Run: headless pygame with SDL's dummy video driver; simulated clock (each Clock.tick advances the game by its frame time, no real sleeping); random seed 0; keys injected as events and as key.get_pressed() state; no mouse input.
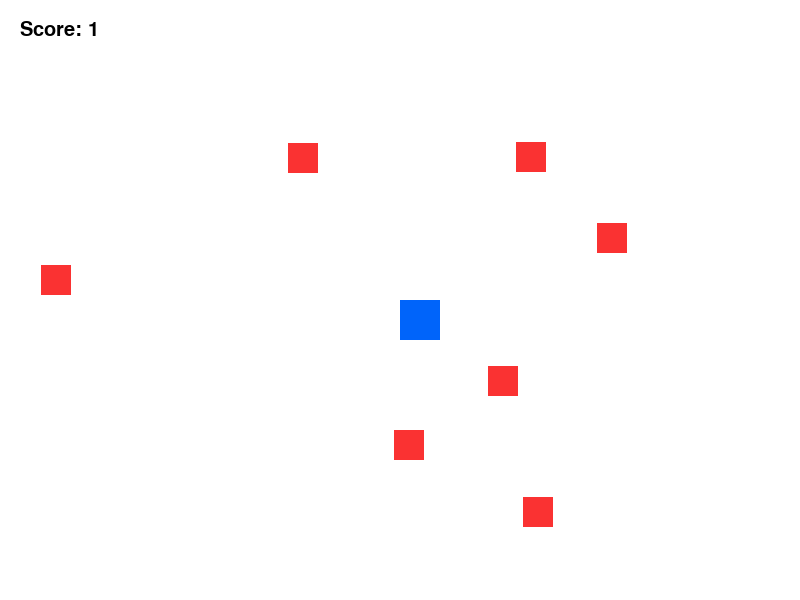
Frame 1 of 4 · flips 1–60 · no input
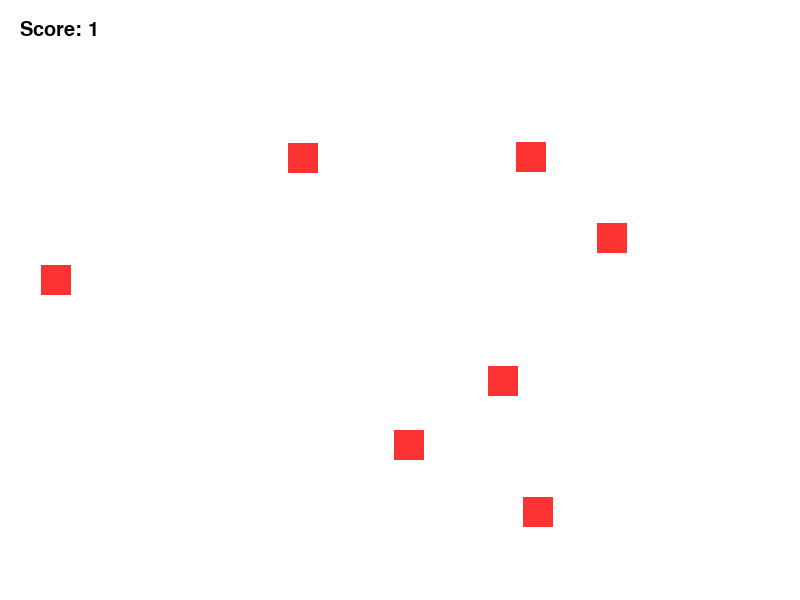
Frame 2 of 4 · flips 61–180 · tapped SPACE, RETURN · held RIGHT (→), D
Frame 3 of 4 · flips 181–300 · held DOWN (↓), S · screen unchanged from frame 2, image omitted
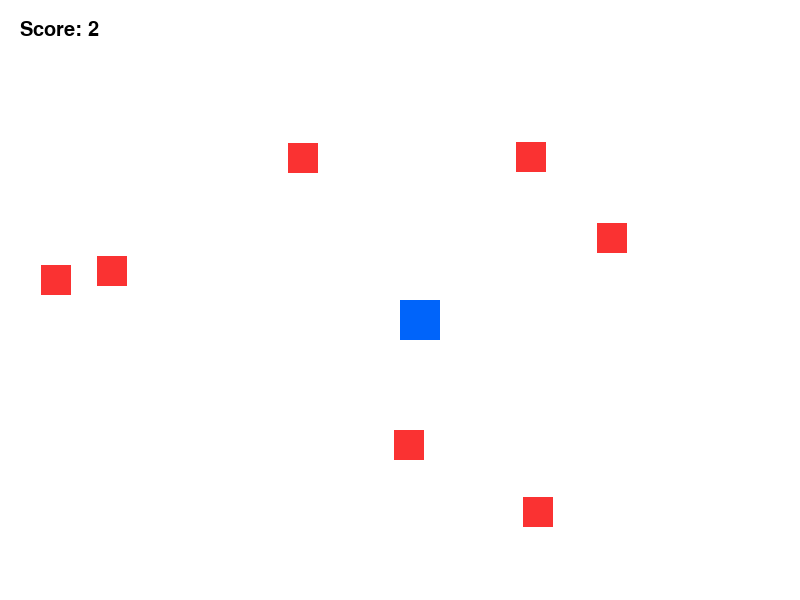
Frame 4 of 4 · flips 301–420 · held LEFT (←), A, UP (↑), W

The pygame program that drew these frames:

import pygame
import random
import sys
pygame.init()
WIDTH = 800
HEIGHT = 600
screen = pygame.display.set_mode((WIDTH, HEIGHT))
pygame.display.set_caption(" Collision Game!")
WHITE = (255, 255, 255)
BLUE = (0, 100, 250)
RED = (250, 50, 50)
BLACK = (0, 0, 0)
clock = pygame.time.Clock()
score = 0
player_rect = pygame.Rect(400, 300, 40, 40)
player_speed = 5
enemy_rects = []
for i in range(7):
    enemy_x = random.randint(0, WIDTH - 30)
    enemy_y = random.randint(0, HEIGHT - 30)
    new_enemy = pygame.Rect(enemy_x, enemy_y, 30, 30)
    enemy_rects.append(new_enemy)
score_font = pygame.font.SysFont("Arial", 30)
running = True
while running:
    for event in pygame.event.get():
        if event.type == pygame.QUIT:
            running = False
    keys = pygame.key.get_pressed()
    if keys[pygame.K_LEFT]:
        player_rect.x -= player_speed
    if keys[pygame.K_RIGHT]:
        player_rect.x += player_speed
    if keys[pygame.K_UP]:
        player_rect.y -= player_speed
    if keys[pygame.K_DOWN]:
        player_rect.y += player_speed
    for enemy in enemy_rects:
        if player_rect.colliderect(enemy):
            score = score + 1
            enemy.x = random.randint(0, WIDTH - 30)
            enemy.y = random.randint(0, HEIGHT - 30)
    screen.fill(WHITE)
    pygame.draw.rect(screen, BLUE, player_rect)
    for enemy in enemy_rects:
        pygame.draw.rect(screen, RED, enemy)
    score_text = score_font.render("Score: " + str(score), True, BLACK)
    screen.blit(score_text, (20, 20))
    pygame.display.flip()
    clock.tick(60)
pygame.quit()
sys.exit()
